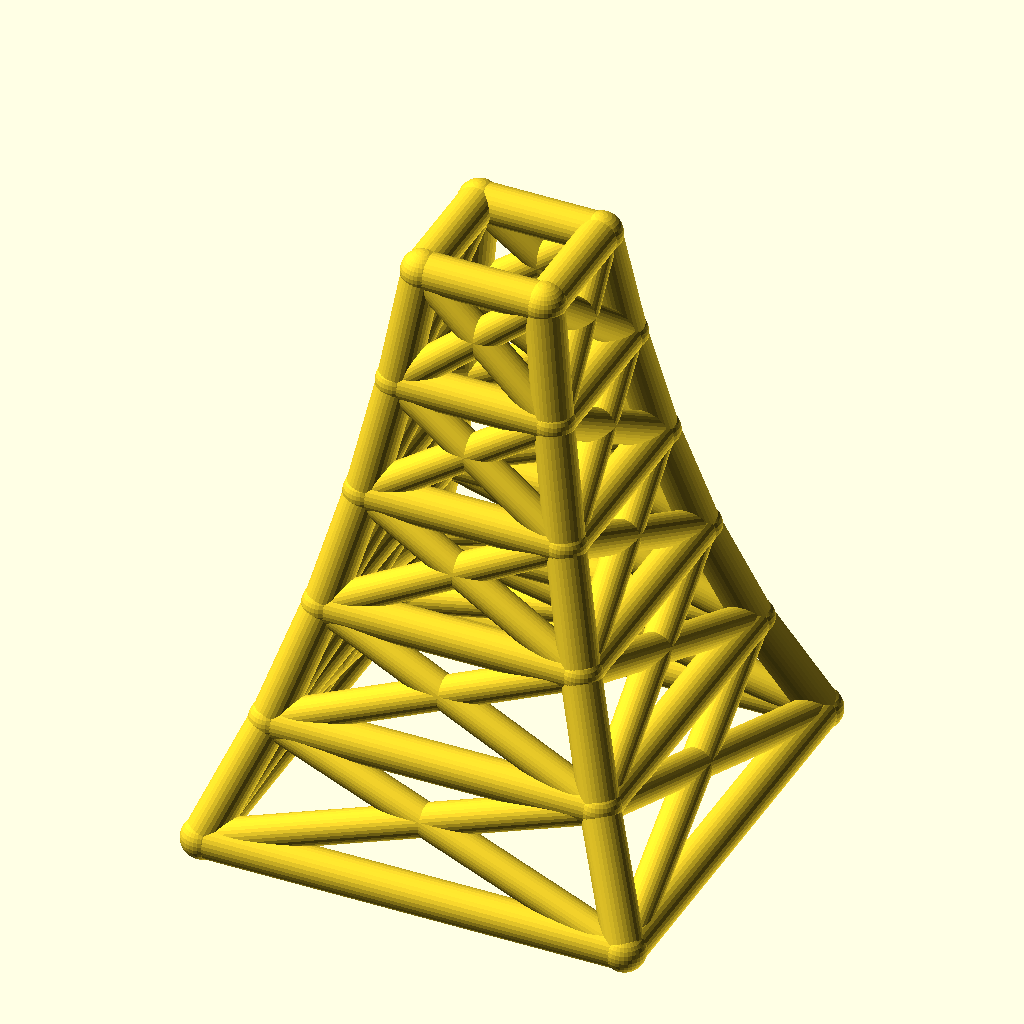
Cell 1 — every parameter at its default value.
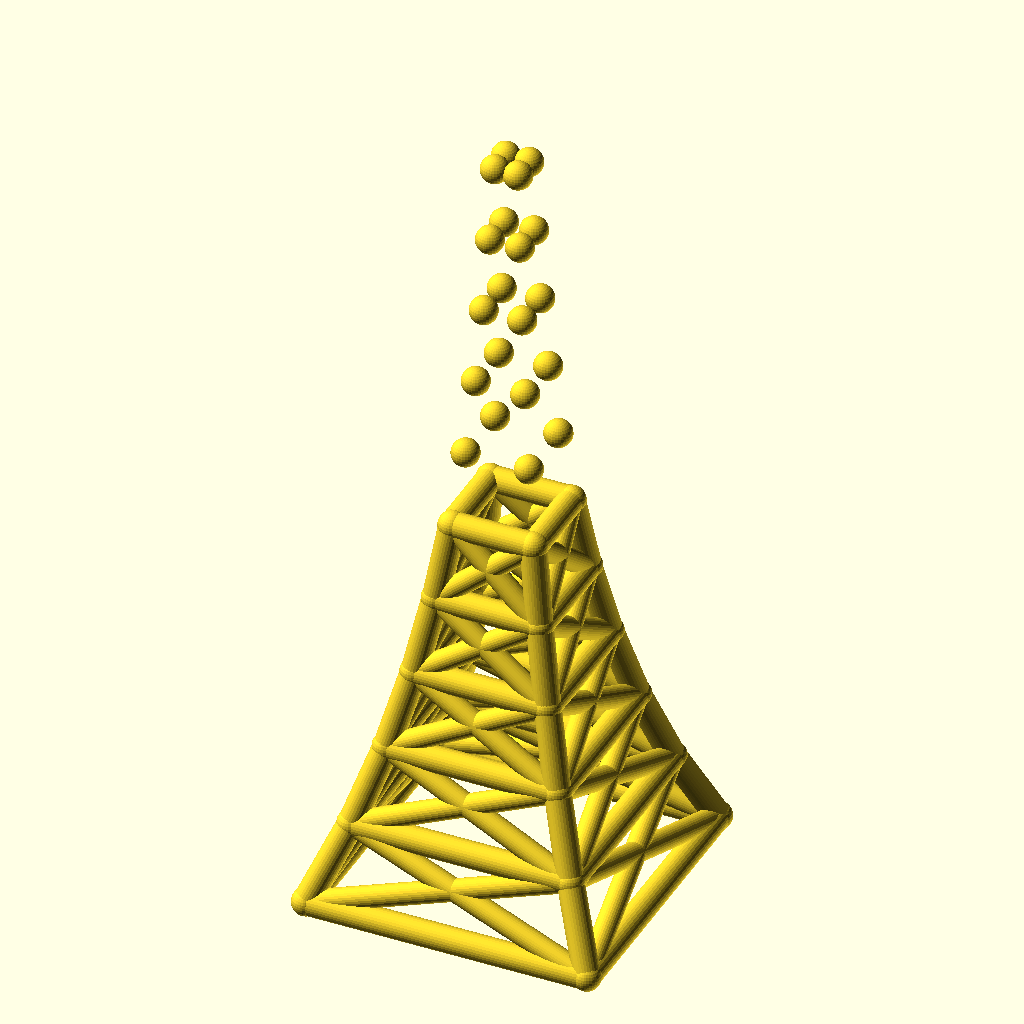
Cell 2 — levels set to 10, the other parameters unchanged.
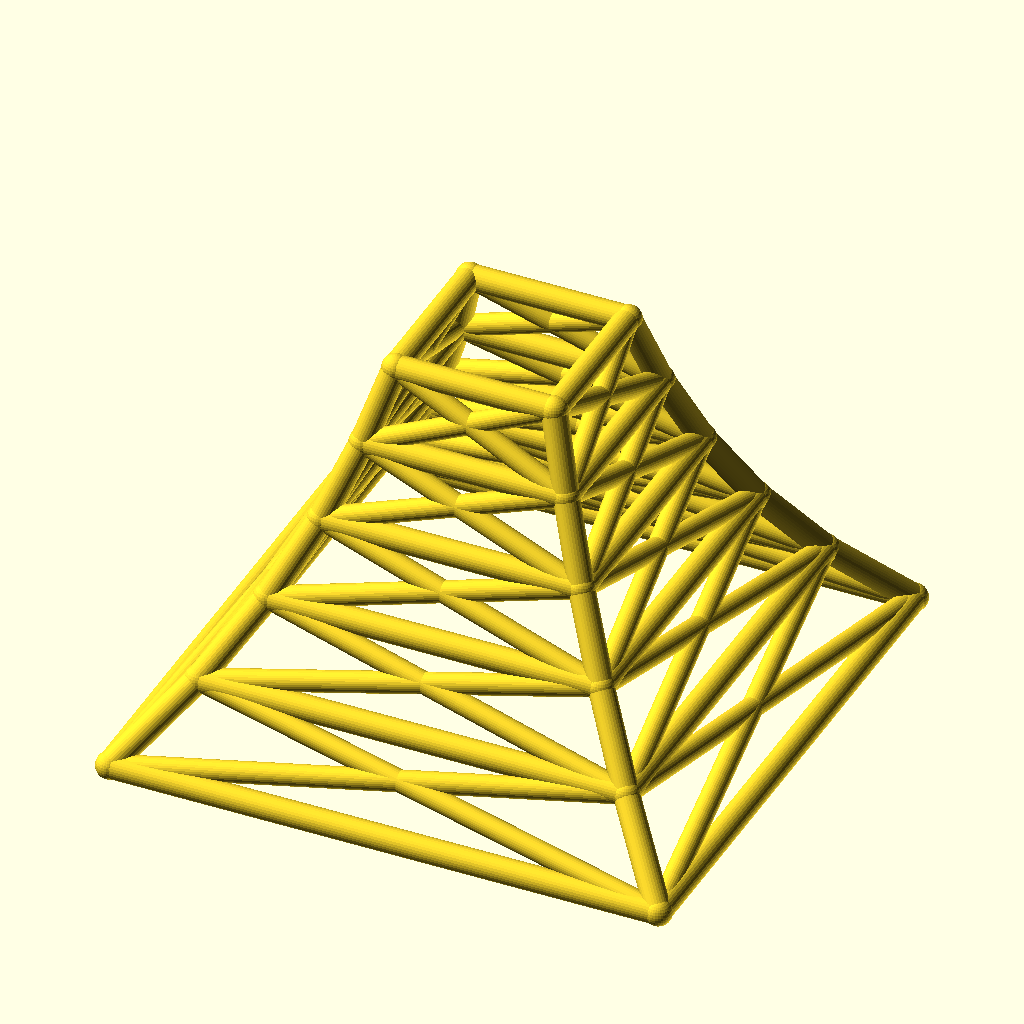
Cell 3: base_w = 220 (everything else at default).
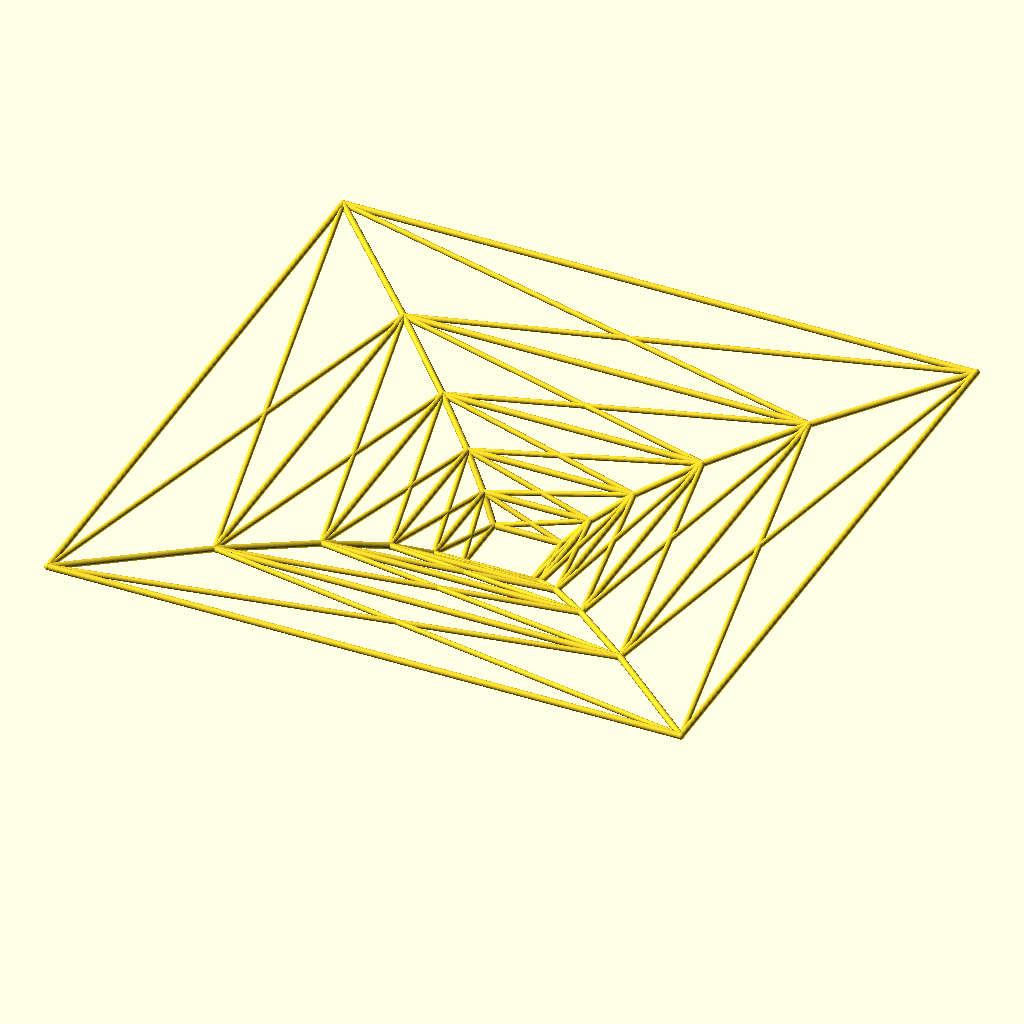
Cell 4: taper = 1.56 (everything else at default).
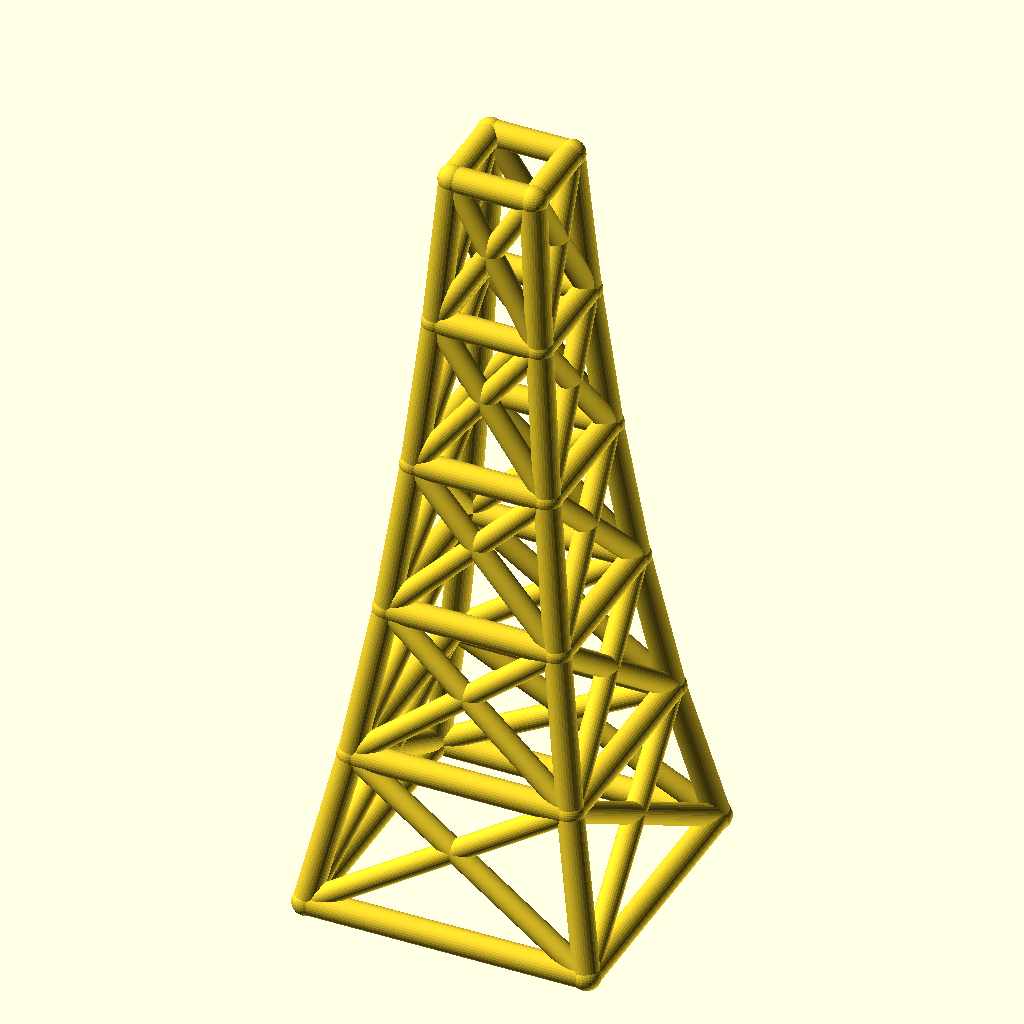
Cell 5 — level_h set to 60, the other parameters unchanged.
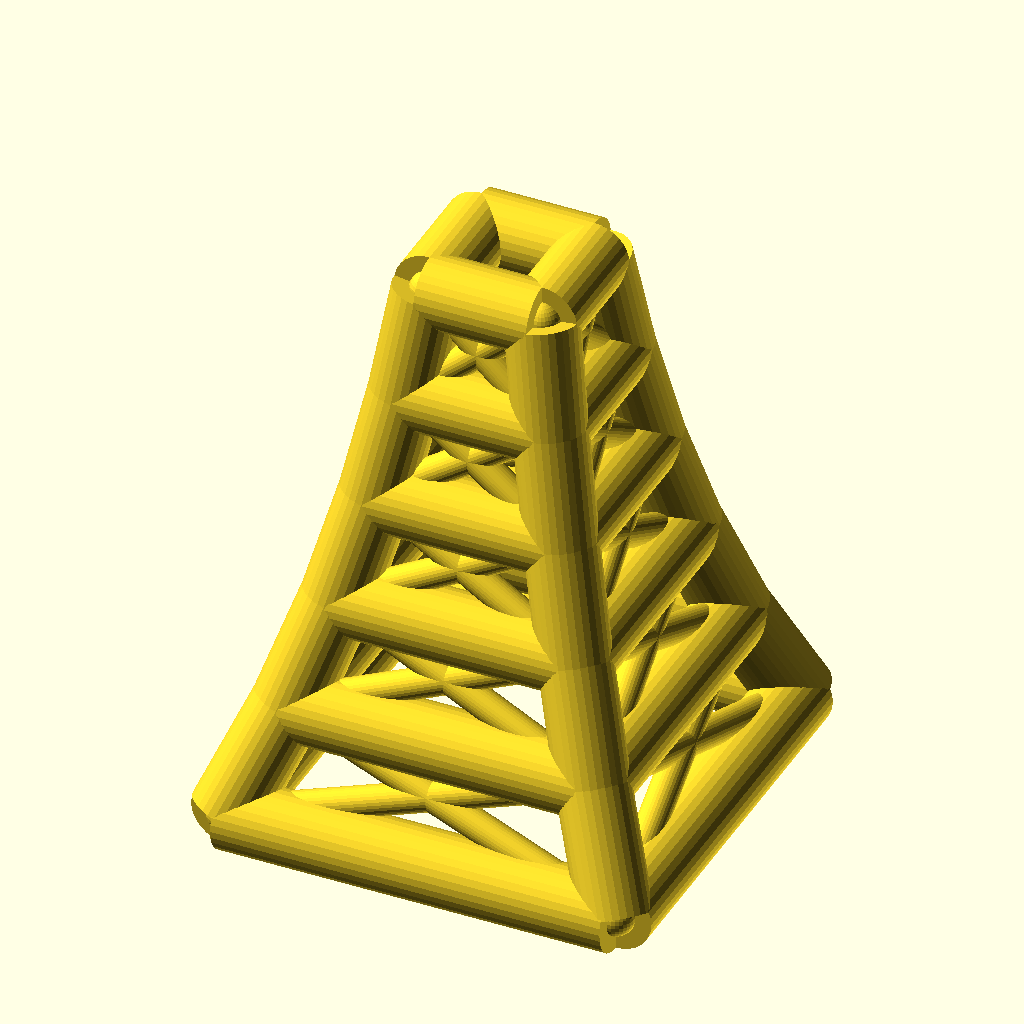
Cell 6 — leg_r set to 10, the other parameters unchanged.
The same orthographic view direction (rotation 55°, 0°, 25°; colour scheme Cornfield) for every cell, with the view re-fitted per cell, so scale and position can differ between cells.
OpenSCAD source file optional_data/data/wire2/masttowers/scene_0259.scad:
$fn = 32;

// ----------------------------------------------------------------------
// Tapered four-leg tower: 5 levels, base 110 mm, taper 0.78 per level
// ----------------------------------------------------------------------

// --- parameters (mm) ---
levels = 5;               // number of tower levels
base_w = 110;             // bottom ring width (X and Y)
taper = 0.78;             // ring width multiplier per level
level_h = 30;             // height of one level
leg_r = 5;                // leg / ring member radius
brace_r = 4.2;            // diagonal brace radius
joint_r = 5.4;            // joint ball radius

bbox_x = base_w + 2 * joint_r;  // overall X, joints included
bbox_y = base_w + 2 * joint_r;  // overall Y, joints included
bbox_z = levels * level_h + 2 * joint_r;  // overall Z, joints included
leg_d = 2 * leg_r;  // leg / ring stock diameter
brace_d = 2 * brace_r;  // brace stock diameter
joint_d = 2 * joint_r;  // joint ball diameter
top_w = base_w * pow(taper, levels);  // width of the top ring
nodes = [for (lvl = [0 : levels], sx = [-1, 1], sy = [-1, 1]) [sx * base_w * pow(taper, lvl) / 2, sy * base_w * pow(taper, lvl) / 2, lvl * level_h]];

module member(a, b, r) {
  /* round stock from joint a to joint b, ends buried in the joint balls */
  d = b - a;
  length = norm(d);
  translate(a) rotate([0, acos(d[2] / length), atan2(d[1], d[0])])
    cylinder(h = length, r = r);
}

module joint(p, r) {
  /* ball at the joint centre, fatter than every member meeting there */
  translate(p) sphere(r = r);
}

/* members - each call is one graph edge */
member(nodes[0], nodes[4], leg_r);
member(nodes[1], nodes[5], leg_r);
member(nodes[2], nodes[6], leg_r);
member(nodes[3], nodes[7], leg_r);
member(nodes[4], nodes[8], leg_r);
member(nodes[5], nodes[9], leg_r);
member(nodes[6], nodes[10], leg_r);
member(nodes[7], nodes[11], leg_r);
member(nodes[8], nodes[12], leg_r);
member(nodes[9], nodes[13], leg_r);
member(nodes[10], nodes[14], leg_r);
member(nodes[11], nodes[15], leg_r);
member(nodes[12], nodes[16], leg_r);
member(nodes[13], nodes[17], leg_r);
member(nodes[14], nodes[18], leg_r);
member(nodes[15], nodes[19], leg_r);
member(nodes[16], nodes[20], leg_r);
member(nodes[17], nodes[21], leg_r);
member(nodes[18], nodes[22], leg_r);
member(nodes[19], nodes[23], leg_r);
member(nodes[0], nodes[1], leg_r);
member(nodes[2], nodes[3], leg_r);
member(nodes[0], nodes[2], leg_r);
member(nodes[1], nodes[3], leg_r);
member(nodes[4], nodes[5], leg_r);
member(nodes[6], nodes[7], leg_r);
member(nodes[4], nodes[6], leg_r);
member(nodes[5], nodes[7], leg_r);
member(nodes[8], nodes[9], leg_r);
member(nodes[10], nodes[11], leg_r);
member(nodes[8], nodes[10], leg_r);
member(nodes[9], nodes[11], leg_r);
member(nodes[12], nodes[13], leg_r);
member(nodes[14], nodes[15], leg_r);
member(nodes[12], nodes[14], leg_r);
member(nodes[13], nodes[15], leg_r);
member(nodes[16], nodes[17], leg_r);
member(nodes[18], nodes[19], leg_r);
member(nodes[16], nodes[18], leg_r);
member(nodes[17], nodes[19], leg_r);
member(nodes[20], nodes[21], leg_r);
member(nodes[22], nodes[23], leg_r);
member(nodes[20], nodes[22], leg_r);
member(nodes[21], nodes[23], leg_r);
member(nodes[0], nodes[5], brace_r);
member(nodes[1], nodes[4], brace_r);
member(nodes[2], nodes[7], brace_r);
member(nodes[3], nodes[6], brace_r);
member(nodes[0], nodes[6], brace_r);
member(nodes[2], nodes[4], brace_r);
member(nodes[1], nodes[7], brace_r);
member(nodes[3], nodes[5], brace_r);
member(nodes[4], nodes[9], brace_r);
member(nodes[5], nodes[8], brace_r);
member(nodes[6], nodes[11], brace_r);
member(nodes[7], nodes[10], brace_r);
member(nodes[4], nodes[10], brace_r);
member(nodes[6], nodes[8], brace_r);
member(nodes[5], nodes[11], brace_r);
member(nodes[7], nodes[9], brace_r);
member(nodes[8], nodes[13], brace_r);
member(nodes[9], nodes[12], brace_r);
member(nodes[10], nodes[15], brace_r);
member(nodes[11], nodes[14], brace_r);
member(nodes[8], nodes[14], brace_r);
member(nodes[10], nodes[12], brace_r);
member(nodes[9], nodes[15], brace_r);
member(nodes[11], nodes[13], brace_r);
member(nodes[12], nodes[17], brace_r);
member(nodes[13], nodes[16], brace_r);
member(nodes[14], nodes[19], brace_r);
member(nodes[15], nodes[18], brace_r);
member(nodes[12], nodes[18], brace_r);
member(nodes[14], nodes[16], brace_r);
member(nodes[13], nodes[19], brace_r);
member(nodes[15], nodes[17], brace_r);
member(nodes[16], nodes[21], brace_r);
member(nodes[17], nodes[20], brace_r);
member(nodes[18], nodes[23], brace_r);
member(nodes[19], nodes[22], brace_r);
member(nodes[16], nodes[22], brace_r);
member(nodes[18], nodes[20], brace_r);
member(nodes[17], nodes[23], brace_r);
member(nodes[19], nodes[21], brace_r);

/* joint balls */
for (p = nodes) joint(p, joint_r);
Parameter table extracted from the source (name, type, default, range or options):
levels: number, default 5
base_w: number, default 110
taper: number, default 0.78
level_h: number, default 30
leg_r: number, default 5
brace_r: number, default 4.2
joint_r: number, default 5.4
